Run: headless pygame with SDL's dummy video driver; simulated clock (each Clock.tick advances the game by its frame time, no real sleeping); random seed 0; keys injected as events and as key.get_pressed() state; no mouse input.
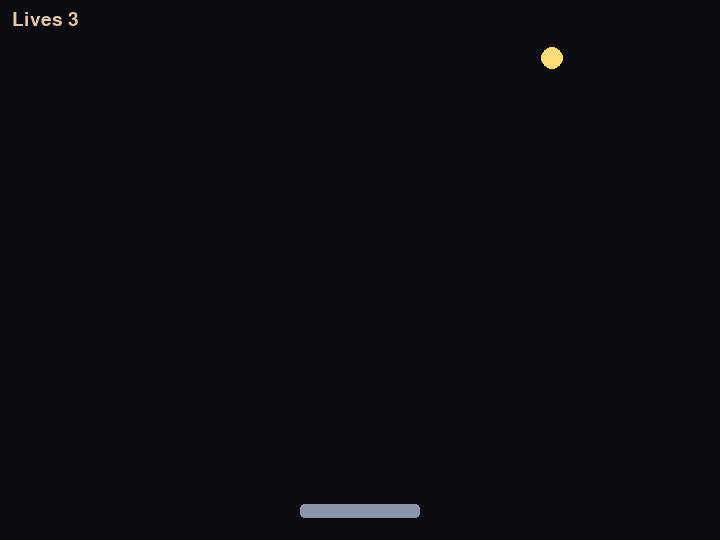
Frame 1 of 4 · flips 1–60 · no input
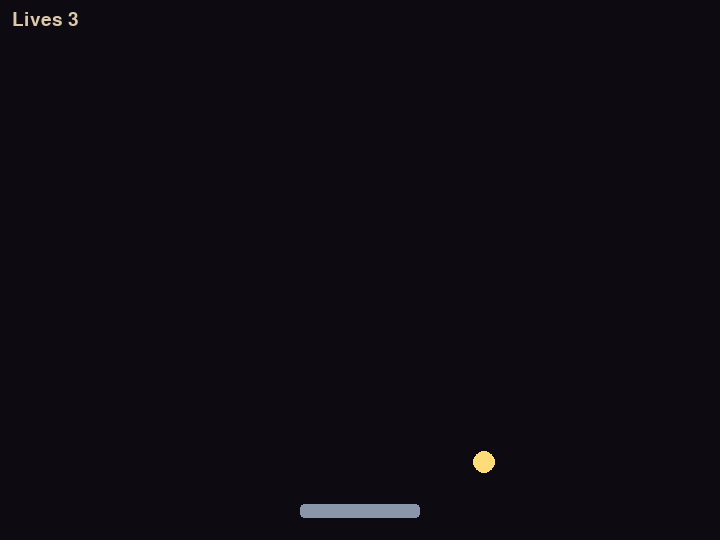
Frame 2 of 4 · flips 61–180 · tapped SPACE, RETURN · held RIGHT (→), D
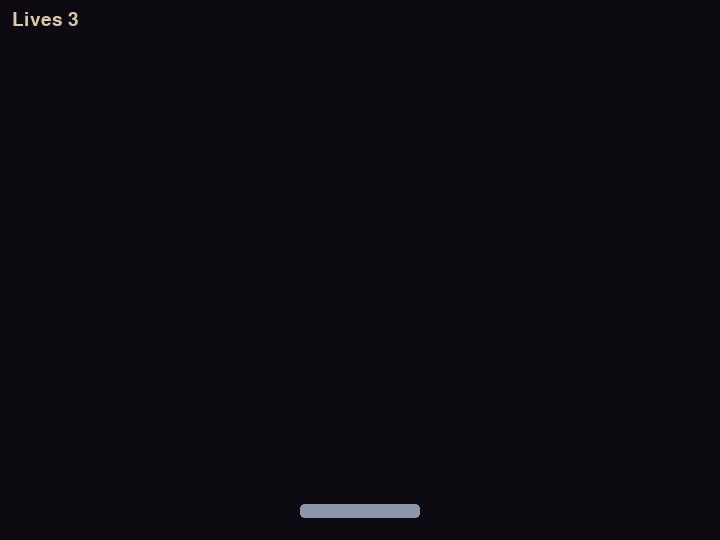
Frame 3 of 4 · flips 181–300 · held DOWN (↓), S
Frame 4 of 4 · flips 301–420 · held LEFT (←), A, UP (↑), W · screen unchanged from frame 3, image omitted

The pygame program that drew these frames:

# game.py — Lesson 5.5: Bounce Forge — paddle (starter)
import math

import pygame

pygame.init()

WIDTH = 720
HEIGHT = 540
PLAY_TOP = 40
screen = pygame.display.set_mode((WIDTH, HEIGHT))
pygame.display.set_caption("Bounce Forge — Anvil Paddle")

clock = pygame.time.Clock()
running = True

font_small = pygame.font.Font(None, 28)

BALL_R = 11
PADDLE_W = 120
PADDLE_H = 14
PADDLE_Y = HEIGHT - 36
paddle_speed = 420.0

ball_x = WIDTH / 2
ball_y = HEIGHT / 2
ball_vx = 200.0
ball_vy = -220.0

paddle = pygame.Rect(WIDTH // 2 - PADDLE_W // 2, PADDLE_Y, PADDLE_W, PADDLE_H)
lives = 3


def draw_forge_bg(surface: pygame.Surface) -> None:
    surface.fill((14, 10, 18))


def draw_spark_ball(surface: pygame.Surface, x: float, y: float) -> None:
    pygame.draw.circle(surface, (255, 220, 120), (int(x), int(y)), BALL_R)


def draw_anvil(surface: pygame.Surface, rect: pygame.Rect) -> None:
    pygame.draw.rect(surface, (140, 150, 170), rect, border_radius=4)


def bounce_walls() -> None:
    global ball_x, ball_y, ball_vx, ball_vy
    if ball_x - BALL_R <= 0:
        ball_x = BALL_R
        ball_vx = abs(ball_vx)
    elif ball_x + BALL_R >= WIDTH:
        ball_x = WIDTH - BALL_R
        ball_vx = -abs(ball_vx)
    if ball_y - BALL_R <= PLAY_TOP:
        ball_y = PLAY_TOP + BALL_R
        ball_vy = abs(ball_vy)


def paddle_bounce() -> None:
    """TODO: on paddle hit while falling, set vx from hit_frac and vy upward."""
    pass


def check_miss() -> None:
    """TODO: if ball falls below window, subtract a life and reset ball center."""
    pass


while running:
    dt = clock.tick(60) / 1000

    for event in pygame.event.get():
        if event.type == pygame.QUIT:
            running = False

    # TODO: move paddle with A/D or arrows; clamp to screen width

    if lives > 0:
        ball_x += ball_vx * dt
        ball_y += ball_vy * dt
        bounce_walls()
        paddle_bounce()
        check_miss()

    draw_forge_bg(screen)
    draw_anvil(screen, paddle)
    if lives > 0:
        draw_spark_ball(screen, ball_x, ball_y)
    hud = font_small.render(f"Lives {lives}", True, (220, 200, 170))
    screen.blit(hud, (12, 10))
    pygame.display.flip()

pygame.quit()
